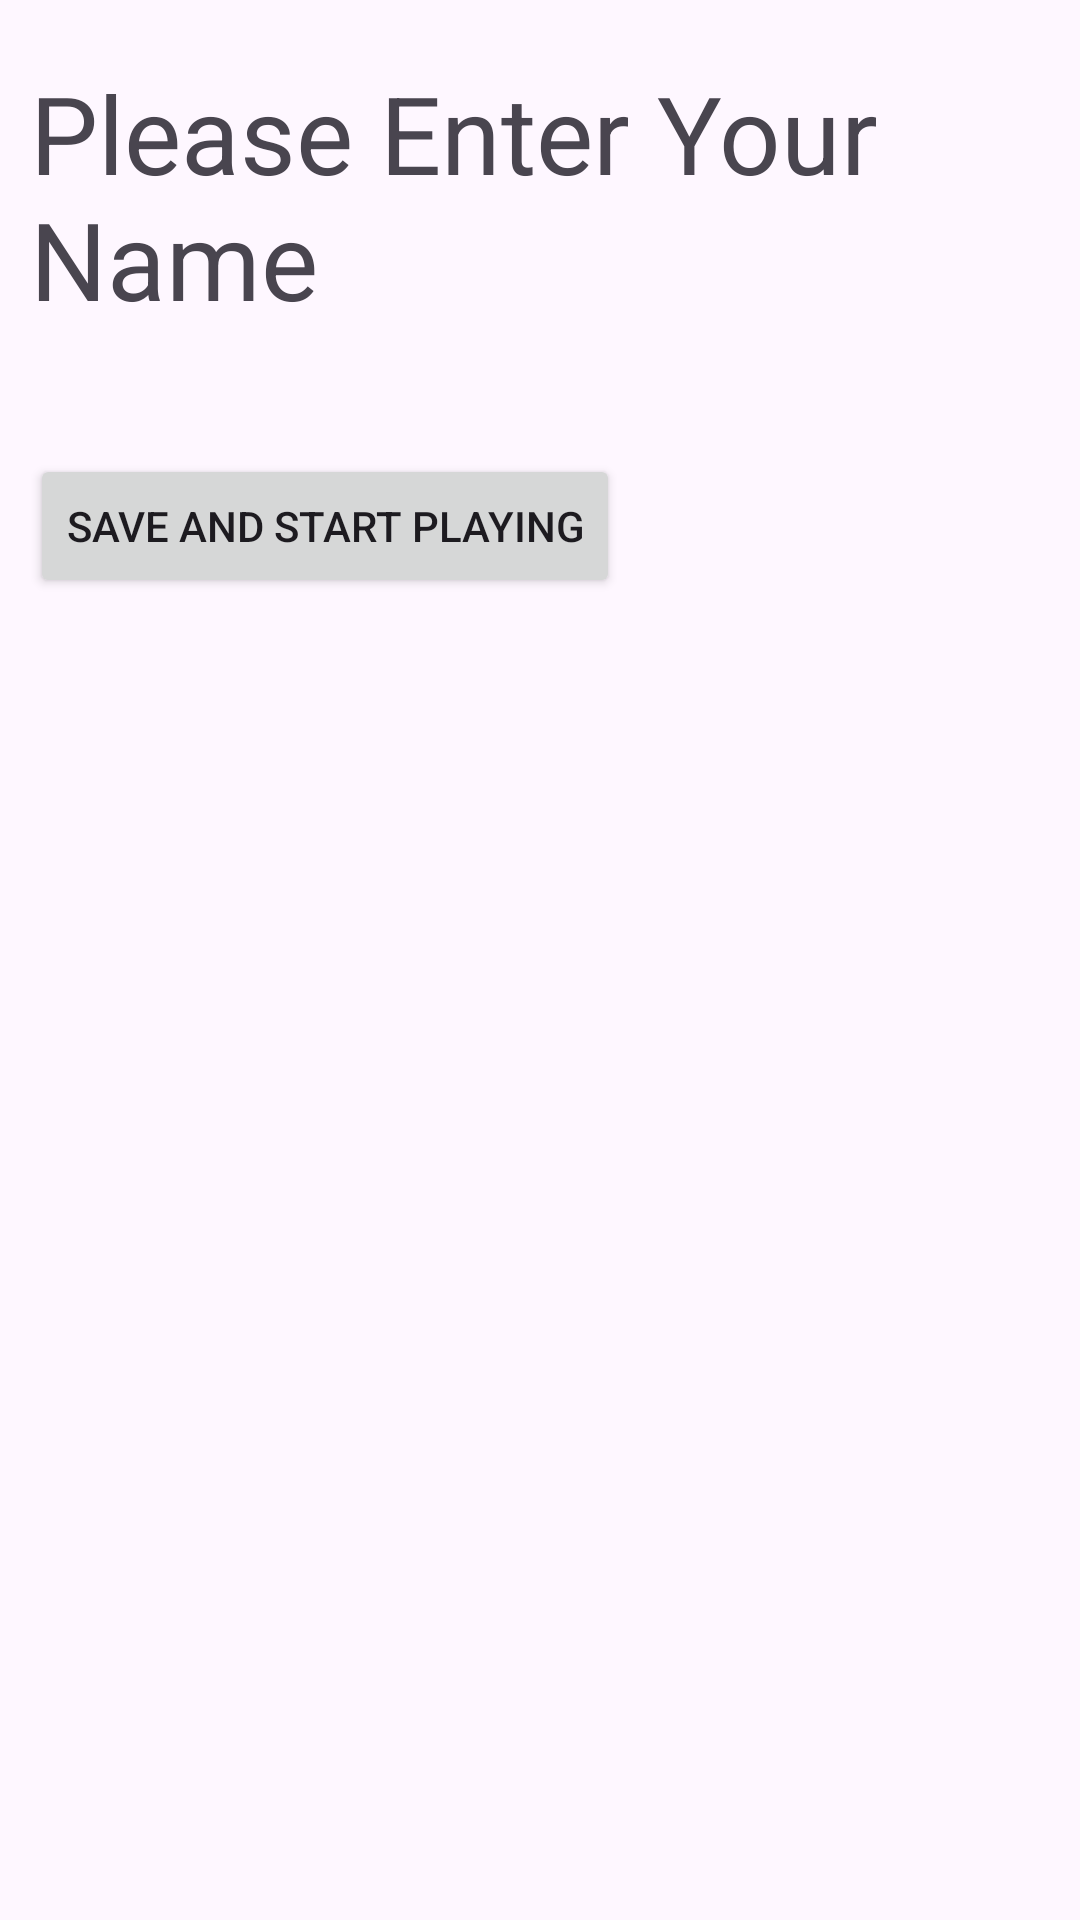

Android layout source for this screen:
<!-- AndroidManifest.xml: application theme Theme.Idansubs -->
<!-- res/layout/activity_main.xml -->
<?xml version="1.0" encoding="utf-8"?>
<androidx.constraintlayout.widget.ConstraintLayout xmlns:android="http://schemas.android.com/apk/res/android"
    xmlns:app="http://schemas.android.com/apk/res-auto"
    xmlns:tools="http://schemas.android.com/tools"
    android:layout_width="match_parent"
    android:layout_height="match_parent"
    tools:context=".MainActivity">

    <TextView
        android:id="@+id/textView2"
        android:layout_width="329dp"
        android:layout_height="0dp"

        android:layout_marginStart="10dp"
        android:layout_marginTop="20dp"
        android:text="Please Enter Your Name"
        android:textSize="36sp"
        app:layout_constraintStart_toStartOf="parent"
        app:layout_constraintTop_toTopOf="parent" />

    <EditText
        android:id="@+id/edittext_user"
        android:layout_width="380dp"
        android:layout_height="101dp"
        android:layout_marginStart="10dp"
        android:layout_marginBottom="530dp"
        android:ems="10"
        android:hint="Name"
        android:textSize="32sp"
        app:layout_constraintBottom_toBottomOf="parent"
        app:layout_constraintStart_toStartOf="parent"
        app:layout_constraintTop_toBottomOf="@+id/textView2" />

    <Button
        android:id="@+id/btn_saveName"
        android:layout_width="wrap_content"
        android:layout_height="wrap_content"
        android:layout_marginStart="10dp"
        android:layout_marginTop="60dp"
        android:layout_marginBottom="460dp"
        android:onClick="saveName"
        android:text="SAVE AND START PLAYING"
        app:layout_constraintBottom_toBottomOf="parent"
        app:layout_constraintEnd_toEndOf="parent"
        app:layout_constraintHorizontal_bias="0.0"
        app:layout_constraintStart_toStartOf="parent"
        app:layout_constraintTop_toBottomOf="@+id/textView2" />

    <androidx.recyclerview.widget.RecyclerView
        android:id="@+id/recyclerView2"
        android:layout_width="0dp"
        android:layout_height="357dp"
        android:layout_marginStart="12dp"
        android:layout_marginTop="12dp"
        android:layout_marginEnd="12dp"
        app:layout_constraintEnd_toEndOf="parent"
        app:layout_constraintStart_toStartOf="parent"
        app:layout_constraintTop_toBottomOf="@+id/btn_saveName" />


</androidx.constraintlayout.widget.ConstraintLayout>
<!-- resources referenced by this layout -->
<resources>
  <style name="Theme.Idansubs" parent="Base.Theme.Idansubs" />
  <style name="Base.Theme.Idansubs" parent="Theme.Material3.DayNight.NoActionBar">
          
          
      </style>
</resources>
